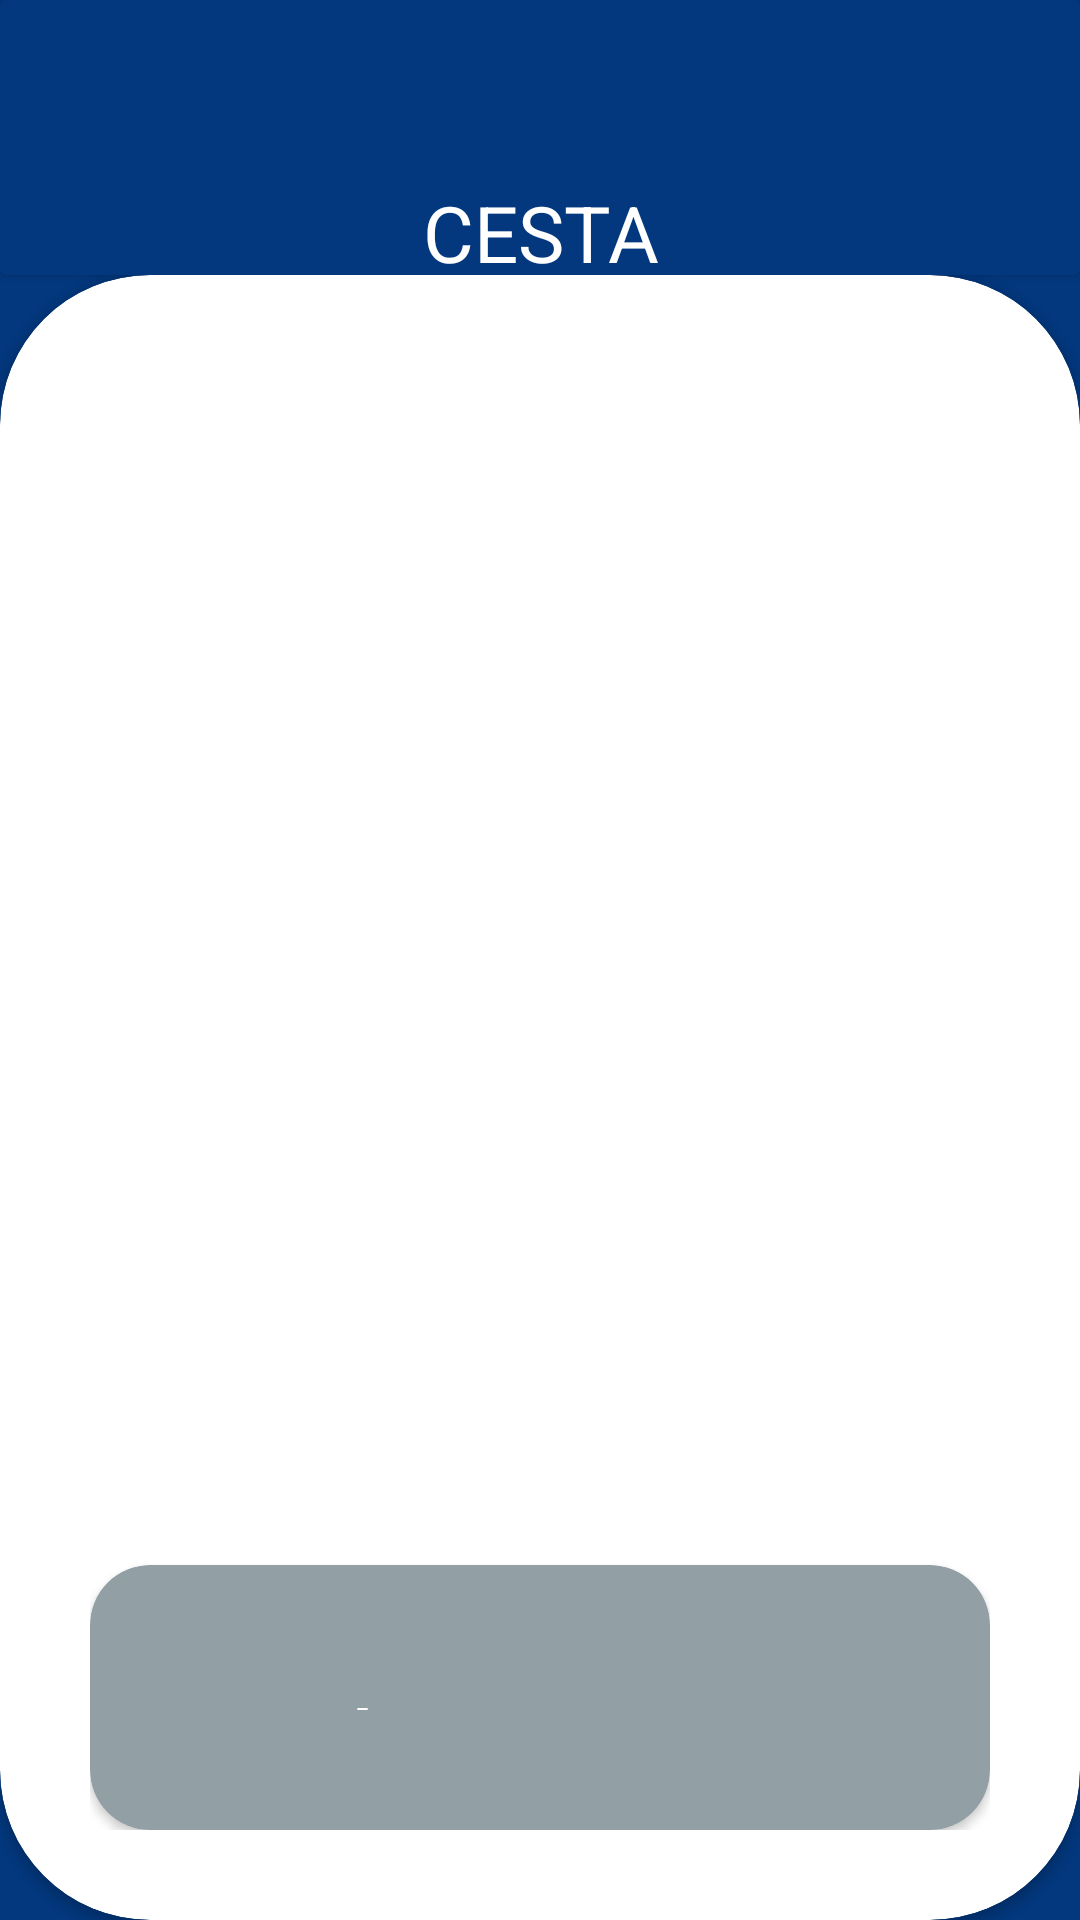

Layout XML and referenced resources for this Android screen:
<!-- AndroidManifest.xml: application theme Theme.CanI -->
<!-- res/layout/activity_cesta.xml -->
<?xml version="1.0" encoding="utf-8"?>
<LinearLayout
    xmlns:android="http://schemas.android.com/apk/res/android"
    xmlns:app="http://schemas.android.com/apk/res-auto"
    xmlns:tools="http://schemas.android.com/tools"
    android:id="@+id/main"
    android:layout_width="match_parent"
    android:layout_height="match_parent"
    tools:context=".usecases.admin_menu.admin_articulos.sel_articulo.SelArticuloActivity"
    android:orientation="vertical"
    android:background="@color/can_i_c0026">

    <androidx.cardview.widget.CardView
        android:layout_width="match_parent"
        android:layout_height="match_parent"
        android:layout_weight="6"
        android:backgroundTint="@color/can_i_c0026">
        <LinearLayout
            android:layout_width="match_parent"
            android:layout_height="match_parent"
            android:orientation="vertical">
            <ImageView
                android:id="@+id/ivBack"
                android:layout_width="60dp"
                android:layout_height="60dp"
                android:padding="10dp"
                android:src="@drawable/baseline_arrow_back_24"/>
            <TextView
                android:layout_width="match_parent"
                android:layout_height="wrap_content"
                android:text="CESTA"
                android:textSize="26sp"
                android:textAlignment="center"
                android:textColor="@color/white"/>

        </LinearLayout>

    </androidx.cardview.widget.CardView>
    <androidx.cardview.widget.CardView
        android:layout_width="match_parent"
        android:layout_height="match_parent"
        android:layout_weight="1"
        app:cardCornerRadius="50dp">

        <LinearLayout
            android:id="@+id/etEmail"
            android:layout_width="match_parent"
            android:layout_height="wrap_content"
            android:padding="30dp"
            android:orientation="vertical">

            <androidx.recyclerview.widget.RecyclerView
                android:id="@+id/rvCesta"
                android:layout_width="match_parent"
                android:layout_height="400dp"/>

            <androidx.cardview.widget.CardView
                android:layout_width="match_parent"
                android:layout_height="wrap_content"
                app:cardCornerRadius="20dp"
                android:backgroundTint="@color/can_i_c0022">
                <LinearLayout
                    android:layout_width="match_parent"
                    android:layout_height="match_parent"
                    android:padding="20dp"
                    android:orientation="vertical">
                    <LinearLayout
                        android:layout_width="match_parent"
                        android:layout_height="wrap_content"
                        android:padding="20dp"
                        android:orientation="horizontal">
                        <TextView
                            android:layout_width="match_parent"
                            android:layout_height="wrap_content"
                            android:layout_weight="2"
                            android:textColor="@color/white"
                            android:textSize="24dp"
                            android:textStyle="bold"
                            android:text="Total: "/>
                        <TextView
                            android:id="@+id/tvTotalPrecio"
                            android:layout_width="match_parent"
                            android:layout_height="wrap_content"
                            android:layout_weight="3"
                            android:textColor="@color/white"
                            android:textSize="24dp"
                            android:textStyle="bold"
                            android:textAlignment="viewEnd"
                            android:text="0,00€"/>

                    </LinearLayout>
                    <Button
                        android:id="@+id/bTramitarPedido"
                        android:layout_width="match_parent"
                        android:layout_height="wrap_content"
                        android:layout_marginBottom="10dp"
                        android:text="Tramitar Pedido"
                        android:backgroundTint="@color/can_i_c0026"/>
                </LinearLayout>
            </androidx.cardview.widget.CardView>


        </LinearLayout>

    </androidx.cardview.widget.CardView>


</LinearLayout>
<!-- resources referenced by this layout -->
<resources>
  <color name="can_i_c0022">#92A0A6</color>
  <color name="can_i_c0026">#03387e</color>
  
      //Error o borrar
  <color name="white">#FFFFFFFF</color>
  <style name="Theme.CanI" parent="Base.Theme.CanI" />
  <style name="Base.Theme.CanI" parent="Theme.Material3.DayNight.NoActionBar">
          
          
      </style>
</resources>
